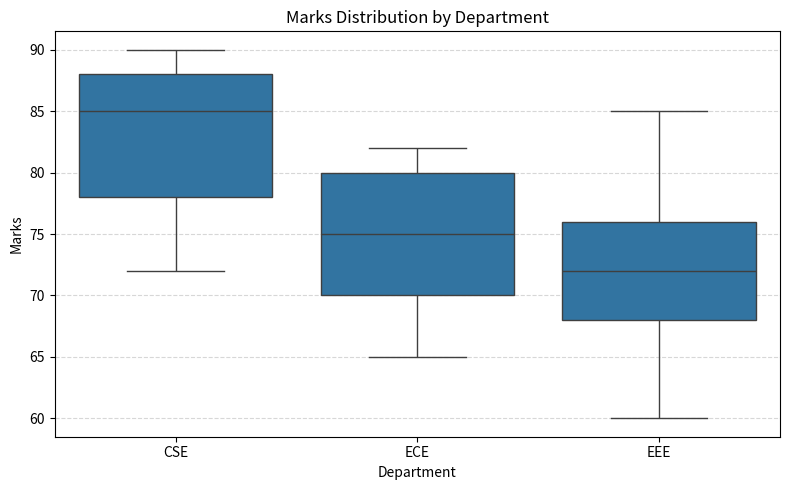

Recreate this plot in Python.
import pandas as pd
import matplotlib.pyplot as plt
import seaborn as sns
data = {
    'Department': [
        'CSE', 'CSE', 'CSE', 'CSE', 'CSE',
        'ECE', 'ECE', 'ECE', 'ECE', 'ECE',
        'EEE', 'EEE', 'EEE', 'EEE', 'EEE'
    ],
    'Marks': [
        78, 85, 90, 72, 88,
        65, 70, 82, 75, 80,
        60, 68, 72, 76, 85
    ]
}
df = pd.DataFrame(data)
print("Data:")
print(df)
plt.figure(figsize=(8, 5))
sns.boxplot(
    x='Department',
    y='Marks',
    data=df
)
plt.title("Marks Distribution by Department")
plt.xlabel("Department")
plt.ylabel("Marks")
plt.grid(axis='y', linestyle='--', alpha=0.5)
plt.tight_layout()
plt.show()
